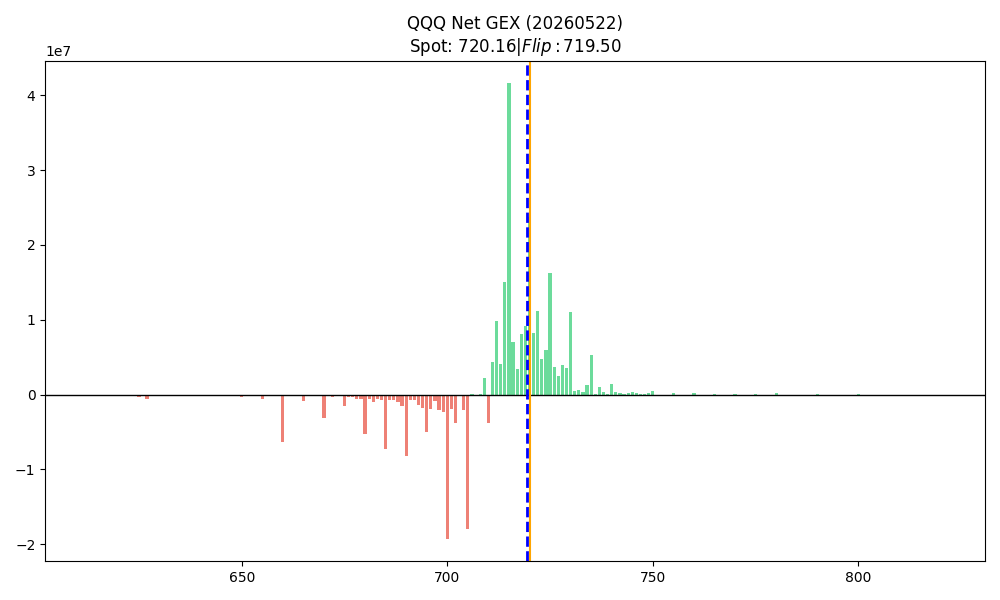

The file beside this chart, header and first rows:
strike, call_gex, put_gex, call_dex, put_dex, net_greek_delta, net_gex
613.0, 0.0, 6149, 7221197, -115289, 0.3145, -6149
614.0, 0.0, 29028, 9008622, -441222, 0.1277, -29028
615.0, 0.0, 41904, 19947656, -685721, 0.1961, -41904
616.0, 0.0, 20949, 3217365, -322609, 0.06416, -20949
617.0, 0.0, 10510, 3360359, -161855, 0.1312, -10510
618.0, 0.0, 9044, 7721676, -141092, 0.2937, -9044
619.0, 0.0, 39824, 3646347, -629216, 0.03622, -39824
620.0, 0.0, 79469, 113966197, -1182825, 0.1292, -79469
621.0, 193, 12333, 1928875, -197332, 0.0651, -12140
622.0, 0.0, 51993, 2787546, -1174167, 0.03499, -51993
623.0, 0.0, 15229, 3573778, -249753, 0.09767, -15229
624.0, 500.5, 18189, 5000786, -251612, 0.1345, -17688
625.0, 4719, 257504, 51654581, -4049018, 0.08465, -252785
626.0, 0.0, 31916, 7221197, -446828, 0.1121, -31916
627.0, 286, 570117, 2857592, -7696581, -0.003388, -569831
628.0, 622, 12383, 6212153, -130024, 0.08926, -11761
629.0, 1594, 4719, 15923104, -49547, 0.4015, -3124
630.0, 0.0, 95770, 53837062, -1094133, 0.1146, -95770
631.0, 0.0, 7550, 10653053, -79276, 0.2185, -7550
632.0, 0.0, 3746, 40252811, -31845, 0.6819, -3746
633.0, 979.5, 23072, 9782355, -309825, 0.2216, -22093
634.0, 0.0, 11368, 9151616, -147784, 0.2824, -11368
635.0, 0.0, 208292, 27311840, -2590386, 0.06893, -208292
636.0, 0.0, 21921, 8651137, -303762, 0.2089, -21921
637.0, 2088, 27076, 10424992, -367459, 0.2048, -24988
638.0, 0.0, 9438, 8365149, -72355, 0.2082, -9438
639.0, 1087, 88113, 5423448, -1497919, 0.04978, -87026
640.0, 19626, 148127, 65834724, -1397423, 0.1388, -128502
641.0, 0.0, 18661, 13083951, -205268, 0.2555, -18661
642.0, 0.0, 63911, 12297484, -821715, 0.1108, -63911
643.0, 0.0, 64733, 6935209, -1193971, 0.1338, -64733
644.0, 0.0, 28599, 10081077, -364635, 0.212, -28599
645.0, 0.0, 103828, 148427772, -1287890, 0.5065, -103828
646.0, 0.0, 62288, 15514849, -1117727, 0.2873, -62288
647.0, 6807, 45930, 68010692, -568380, 0.5375, -39123
648.0, 0.0, 36807, 30314728, -425321, 0.4197, -36807
649.0, 0.0, 66085, 17445268, -741617, 0.1838, -66085
650.0, 0.0, 277716, 82864909, -2826641, 0.133, -277716
651.0, 0.0, 28206, 23093531, -242568, 0.2874, -28206
652.0, 0.0, 30115, 11010538, -248445, 0.1247, -30115
653.0, 0.0, 93747, 20376645, -1005648, 0.1834, -93747
654.0, 3418, 125599, 17062151, -1415841, 0.1192, -122181
655.0, 0.0, 536156, 125977535, -5993022, 0.1885, -536156
656.0, 0.0, 36857, 21663591, -302225, 0.224, -36857
657.0, 2274, 54481, 22720131, -457638, 0.169, -52207
658.0, 0.0, 33890, 32173650, -237227, 0.3602, -33890
659.0, 5169, 109583, 17192869, -1121123, 0.1583, -104414
660.0, 0.0, 6324696, 158365405, -65531684, 0.01831, -6324696
661.0, 10639, 65463, 17656785, -640599, 0.2639, -54824
662.0, 9523, 100082, 23753741, -750611, 0.1207, -90558
663.0, 0.0, 91187, 54838199, -918386, 0.4494, -91187
664.0, 0.0, 60508, 23451016, -397623, 0.2098, -60508
665.0, 1416, 885769, 78209024, -6618999, 0.06812, -884354
666.0, 0.0, 64562, 16658801, -442709, 0.1489, -64562
667.0, 10296, 51363, 17092359, -353124, 0.2057, -41068
668.0, 0.0, 107331, 28884788, -971945, 0.3154, -107331
669.0, 17116, 155978, 24354166, -1438462, 0.2063, -138861
670.0, 757.9, 3169819, 140059306, -36333331, 0.07438, -3169062
671.0, 0.0, 92024, 19375687, -647827, 0.1851, -92024
672.0, 0.0, 258176, 20805627, -1838174, 0.07469, -258176
... 90 more rows
